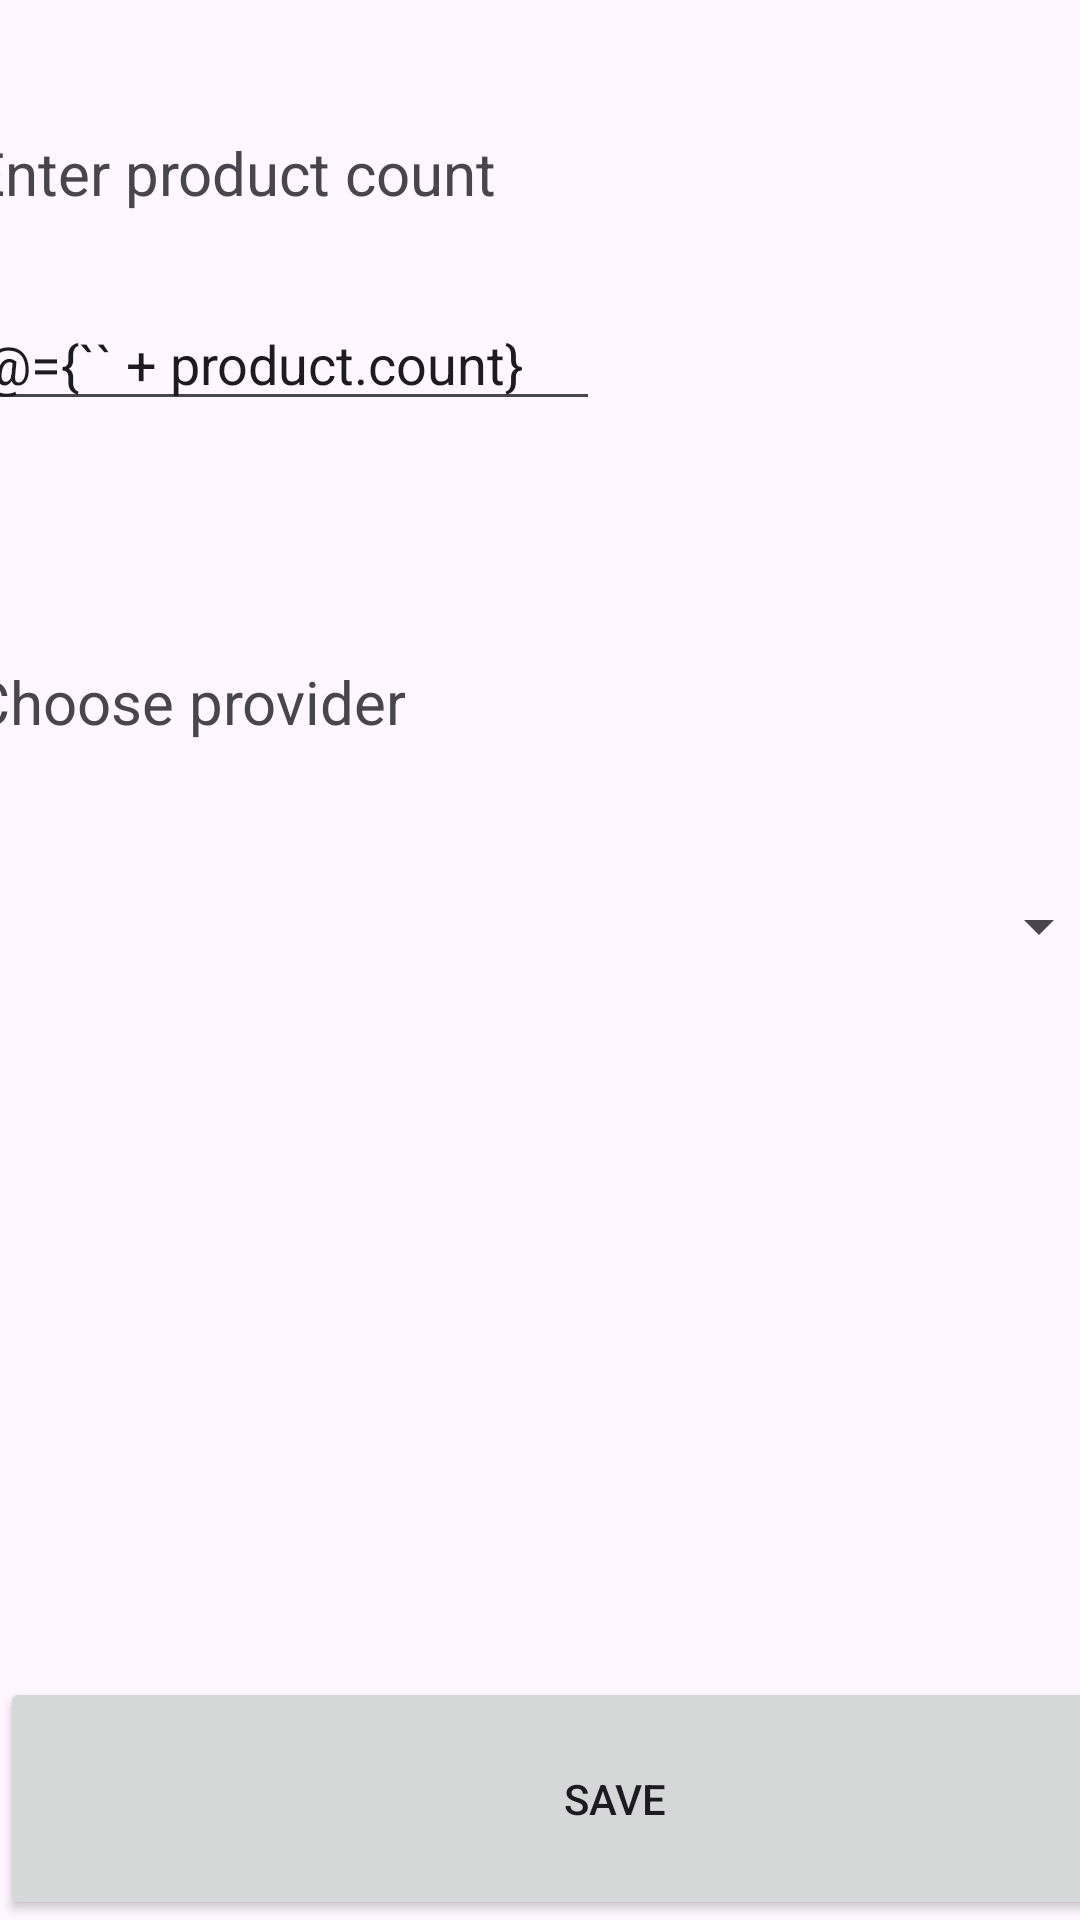

Android layout source for this screen:
<!-- AndroidManifest.xml: application theme Theme.RPODMP -->
<!-- res/layout/activity_new_product_third_step.xml -->
<?xml version="1.0" encoding="utf-8"?>
<layout xmlns:android="http://schemas.android.com/apk/res/android"
    xmlns:app="http://schemas.android.com/apk/res-auto"
    xmlns:tools="http://schemas.android.com/tools">

    <data>
        <variable
            name="product"
            type="com.example.rpodmp.entities.Product" />
    </data>

    <androidx.constraintlayout.widget.ConstraintLayout
        android:layout_width="match_parent"
        android:layout_height="match_parent"
        tools:context=".LR3.NewProductThirdStep">

        <Button
            android:id="@+id/productSaveButton"
            style="@style/Widget.AppCompat.Button"
            android:layout_width="410dp"
            android:layout_height="81dp"
            android:text="Save"
            app:layout_constraintBottom_toBottomOf="parent"
            app:layout_constraintEnd_toEndOf="parent"
            app:layout_constraintHorizontal_bias="0.0"
            app:layout_constraintStart_toStartOf="parent" />

        <Spinner
            android:id="@+id/providerSpinner"
            android:layout_width="380dp"
            android:layout_height="43dp"
            android:layout_marginTop="40dp"
            android:entries="@array/Providers"
            android:selectedItemPosition="@={product.provider}"
            app:layout_constraintEnd_toEndOf="parent"
            app:layout_constraintHorizontal_bias="0.516"
            app:layout_constraintStart_toStartOf="parent"
            app:layout_constraintTop_toBottomOf="@+id/chooseProviderTextView" />

        <TextView
            android:id="@+id/chooseProviderTextView"
            android:layout_width="wrap_content"
            android:layout_height="wrap_content"
            android:layout_marginTop="80dp"
            android:text="Choose provider"
            android:textSize="20sp"
            app:layout_constraintStart_toStartOf="@+id/providerSpinner"
            app:layout_constraintTop_toBottomOf="@+id/productCountEditText" />

        <TextView
            android:id="@+id/productCountTextView"
            android:layout_width="wrap_content"
            android:layout_height="wrap_content"
            android:layout_marginTop="44dp"
            android:text="Enter product count"
            android:textSize="20sp"
            app:layout_constraintStart_toStartOf="@+id/productCountEditText"
            app:layout_constraintTop_toTopOf="parent" />

        <EditText
            android:id="@+id/productCountEditText"
            android:layout_width="wrap_content"
            android:layout_height="wrap_content"
            android:layout_marginTop="28dp"
            android:ems="10"
            android:inputType="number|numberSigned"
            android:text="@={`` + product.count}"
            app:layout_constraintStart_toStartOf="@+id/chooseProviderTextView"
            app:layout_constraintTop_toBottomOf="@+id/productCountTextView" />
    </androidx.constraintlayout.widget.ConstraintLayout>
</layout>
<!-- resources referenced by this layout -->
<resources>
  <style name="Theme.RPODMP" parent="Base.Theme.RPODMP" />
  <style name="Base.Theme.RPODMP" parent="Theme.Material3.DayNight.NoActionBar">
          
          
      </style>
</resources>
